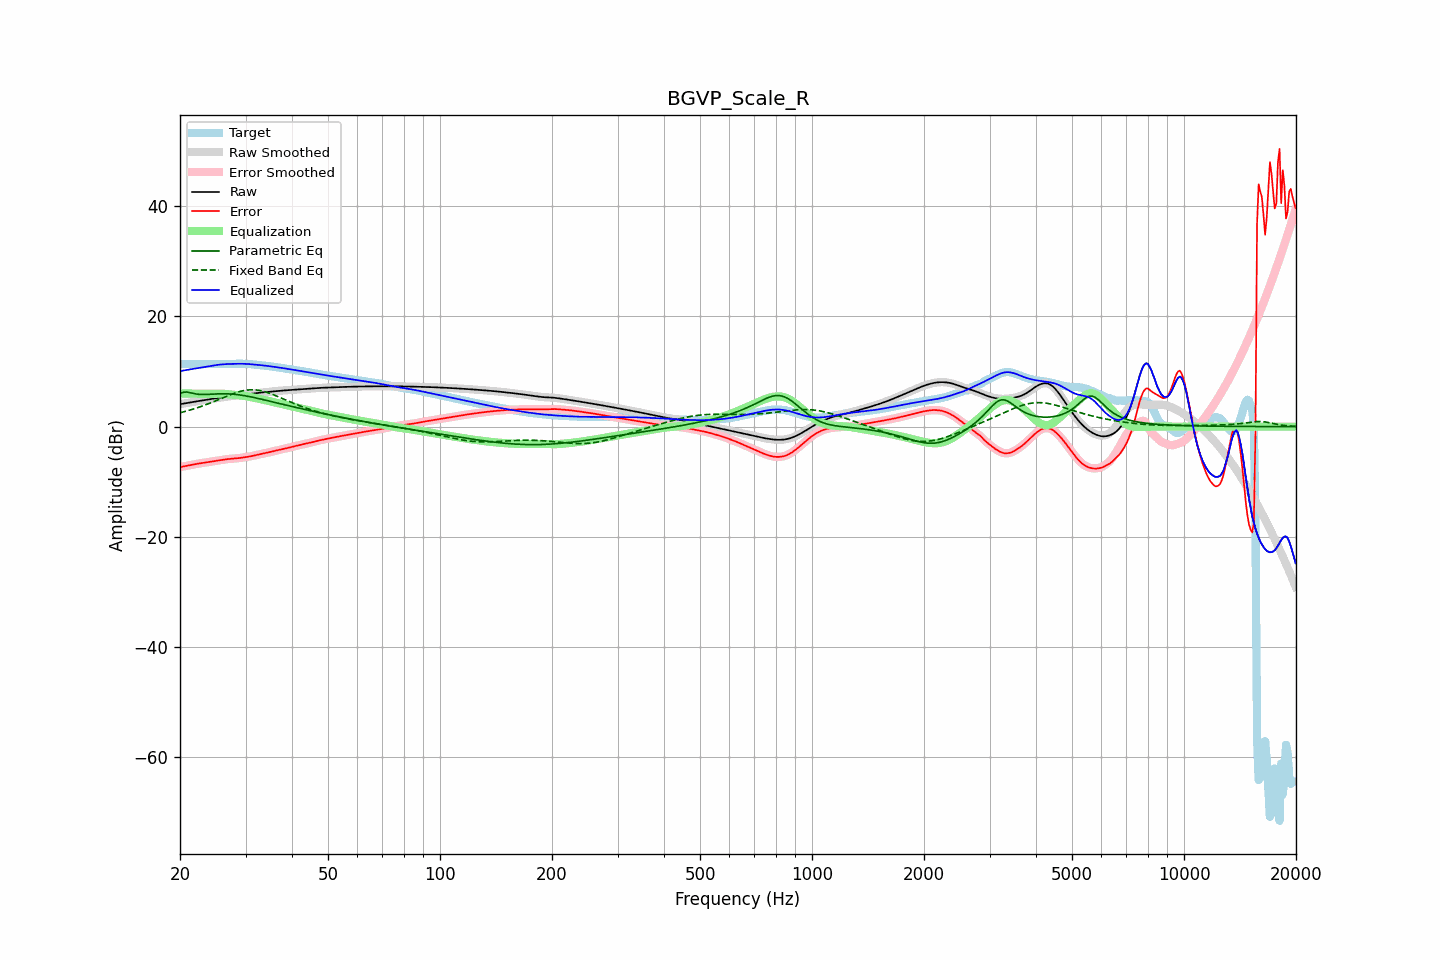

The data file committed next to this chart (first rows):
frequency, raw, error, smoothed, error_smoothed, equalization, parametric_eq, fixed_band_eq, equalized_raw, equalized_smoothed, target
20.00, 4.07, -7.33, 4.07, -7.33, 6.00, 5.97, 2.51, 10.07, 10.07, 11.40
20.20, 4.12, -7.27, 4.12, -7.27, 6.00, 6.10, 2.59, 10.12, 10.12, 11.40
20.40, 4.17, -7.22, 4.17, -7.22, 6.00, 6.24, 2.66, 10.17, 10.17, 11.39
20.61, 4.23, -7.16, 4.23, -7.16, 6.00, 6.26, 2.74, 10.23, 10.23, 11.39
20.81, 4.28, -7.10, 4.28, -7.10, 6.00, 6.28, 2.82, 10.28, 10.28, 11.38
21.02, 4.33, -7.04, 4.33, -7.04, 6.00, 6.23, 2.90, 10.33, 10.33, 11.37
21.23, 4.38, -6.98, 4.38, -6.98, 6.00, 6.18, 2.98, 10.38, 10.38, 11.36
21.44, 4.43, -6.92, 4.43, -6.92, 6.00, 6.11, 3.07, 10.43, 10.43, 11.35
21.66, 4.48, -6.87, 4.48, -6.87, 6.00, 6.03, 3.16, 10.48, 10.48, 11.35
21.87, 4.52, -6.82, 4.52, -6.82, 6.00, 5.98, 3.25, 10.52, 10.52, 11.34
22.09, 4.57, -6.77, 4.57, -6.77, 6.00, 5.92, 3.35, 10.57, 10.57, 11.34
22.31, 4.61, -6.72, 4.61, -6.72, 6.00, 5.89, 3.44, 10.61, 10.61, 11.33
22.54, 4.66, -6.68, 4.66, -6.68, 6.00, 5.85, 3.54, 10.66, 10.66, 11.33
22.76, 4.70, -6.63, 4.70, -6.63, 6.00, 5.84, 3.64, 10.70, 10.70, 11.33
22.99, 4.74, -6.59, 4.74, -6.59, 6.00, 5.83, 3.75, 10.74, 10.74, 11.33
23.22, 4.79, -6.54, 4.79, -6.54, 6.00, 5.84, 3.86, 10.79, 10.79, 11.33
23.45, 4.84, -6.49, 4.84, -6.49, 6.00, 5.84, 3.96, 10.84, 10.84, 11.33
23.69, 4.89, -6.44, 4.89, -6.45, 6.00, 5.85, 4.08, 10.89, 10.89, 11.33
23.92, 4.94, -6.40, 4.94, -6.40, 6.00, 5.86, 4.19, 10.94, 10.94, 11.34
24.16, 4.99, -6.35, 4.99, -6.35, 6.00, 5.88, 4.31, 10.99, 10.99, 11.34
24.40, 5.04, -6.30, 5.04, -6.30, 6.00, 5.90, 4.42, 11.04, 11.04, 11.34
24.65, 5.09, -6.25, 5.09, -6.25, 6.00, 5.91, 4.54, 11.09, 11.09, 11.34
24.89, 5.14, -6.20, 5.14, -6.20, 6.01, 5.93, 4.66, 11.14, 11.14, 11.34
25.14, 5.18, -6.16, 5.18, -6.16, 6.01, 5.94, 4.78, 11.19, 11.19, 11.34
25.39, 5.23, -6.11, 5.23, -6.11, 6.00, 5.95, 4.91, 11.23, 11.23, 11.34
25.65, 5.27, -6.07, 5.27, -6.07, 5.99, 5.96, 5.03, 11.26, 11.26, 11.34
25.91, 5.31, -6.02, 5.31, -6.02, 5.98, 5.97, 5.15, 11.29, 11.29, 11.33
26.16, 5.35, -5.98, 5.35, -5.98, 5.96, 5.97, 5.28, 11.31, 11.31, 11.33
26.43, 5.39, -5.94, 5.39, -5.94, 5.94, 5.96, 5.40, 11.33, 11.33, 11.33
26.69, 5.43, -5.91, 5.43, -5.91, 5.91, 5.96, 5.52, 11.34, 11.34, 11.34
26.96, 5.47, -5.87, 5.47, -5.87, 5.89, 5.95, 5.64, 11.36, 11.36, 11.34
27.23, 5.51, -5.84, 5.51, -5.84, 5.86, 5.93, 5.76, 11.37, 11.37, 11.35
27.50, 5.55, -5.82, 5.55, -5.82, 5.83, 5.91, 5.87, 11.38, 11.38, 11.37
27.77, 5.59, -5.80, 5.59, -5.80, 5.80, 5.89, 5.98, 11.39, 11.39, 11.38
28.05, 5.62, -5.78, 5.62, -5.78, 5.77, 5.86, 6.09, 11.39, 11.39, 11.40
28.33, 5.66, -5.75, 5.66, -5.75, 5.75, 5.83, 6.18, 11.40, 11.40, 11.41
28.62, 5.69, -5.72, 5.69, -5.72, 5.72, 5.80, 6.28, 11.41, 11.41, 11.42
28.90, 5.73, -5.69, 5.73, -5.69, 5.68, 5.76, 6.36, 11.41, 11.41, 11.42
29.19, 5.76, -5.65, 5.76, -5.65, 5.65, 5.72, 6.44, 11.41, 11.41, 11.41
29.48, 5.79, -5.61, 5.79, -5.61, 5.61, 5.67, 6.50, 11.40, 11.40, 11.40
29.78, 5.83, -5.56, 5.83, -5.56, 5.57, 5.62, 6.56, 11.40, 11.40, 11.39
30.08, 5.86, -5.52, 5.86, -5.52, 5.52, 5.57, 6.61, 11.38, 11.38, 11.38
30.38, 5.89, -5.47, 5.89, -5.47, 5.48, 5.52, 6.65, 11.37, 11.37, 11.36
30.68, 5.92, -5.43, 5.92, -5.43, 5.42, 5.46, 6.67, 11.34, 11.34, 11.35
30.99, 5.95, -5.38, 5.95, -5.38, 5.37, 5.40, 6.69, 11.32, 11.32, 11.33
31.30, 5.98, -5.32, 5.99, -5.32, 5.31, 5.34, 6.69, 11.29, 11.29, 11.30
31.61, 6.02, -5.25, 6.02, -5.25, 5.25, 5.28, 6.68, 11.27, 11.27, 11.27
31.93, 6.06, -5.18, 6.06, -5.18, 5.18, 5.22, 6.66, 11.24, 11.24, 11.24
32.24, 6.09, -5.11, 6.09, -5.11, 5.12, 5.15, 6.63, 11.21, 11.21, 11.21
32.57, 6.13, -5.05, 6.13, -5.05, 5.06, 5.09, 6.58, 11.19, 11.19, 11.18
32.89, 6.17, -4.98, 6.17, -4.98, 4.99, 5.02, 6.53, 11.16, 11.16, 11.15
33.22, 6.20, -4.92, 6.20, -4.92, 4.93, 4.95, 6.47, 11.13, 11.13, 11.12
33.55, 6.23, -4.87, 6.23, -4.87, 4.87, 4.88, 6.39, 11.10, 11.10, 11.10
33.89, 6.26, -4.81, 6.26, -4.81, 4.80, 4.81, 6.31, 11.06, 11.06, 11.07
34.23, 6.29, -4.75, 6.29, -4.75, 4.74, 4.74, 6.22, 11.03, 11.03, 11.04
34.57, 6.31, -4.68, 6.31, -4.68, 4.67, 4.67, 6.12, 10.99, 10.99, 11.00
34.92, 6.34, -4.61, 6.34, -4.61, 4.61, 4.60, 6.02, 10.95, 10.95, 10.95
35.27, 6.38, -4.54, 6.38, -4.54, 4.54, 4.53, 5.91, 10.91, 10.91, 10.91
35.62, 6.41, -4.46, 6.41, -4.46, 4.47, 4.46, 5.80, 10.87, 10.87, 10.87
35.97, 6.44, -4.39, 6.44, -4.39, 4.40, 4.39, 5.68, 10.83, 10.83, 10.83
... 635 more rows
